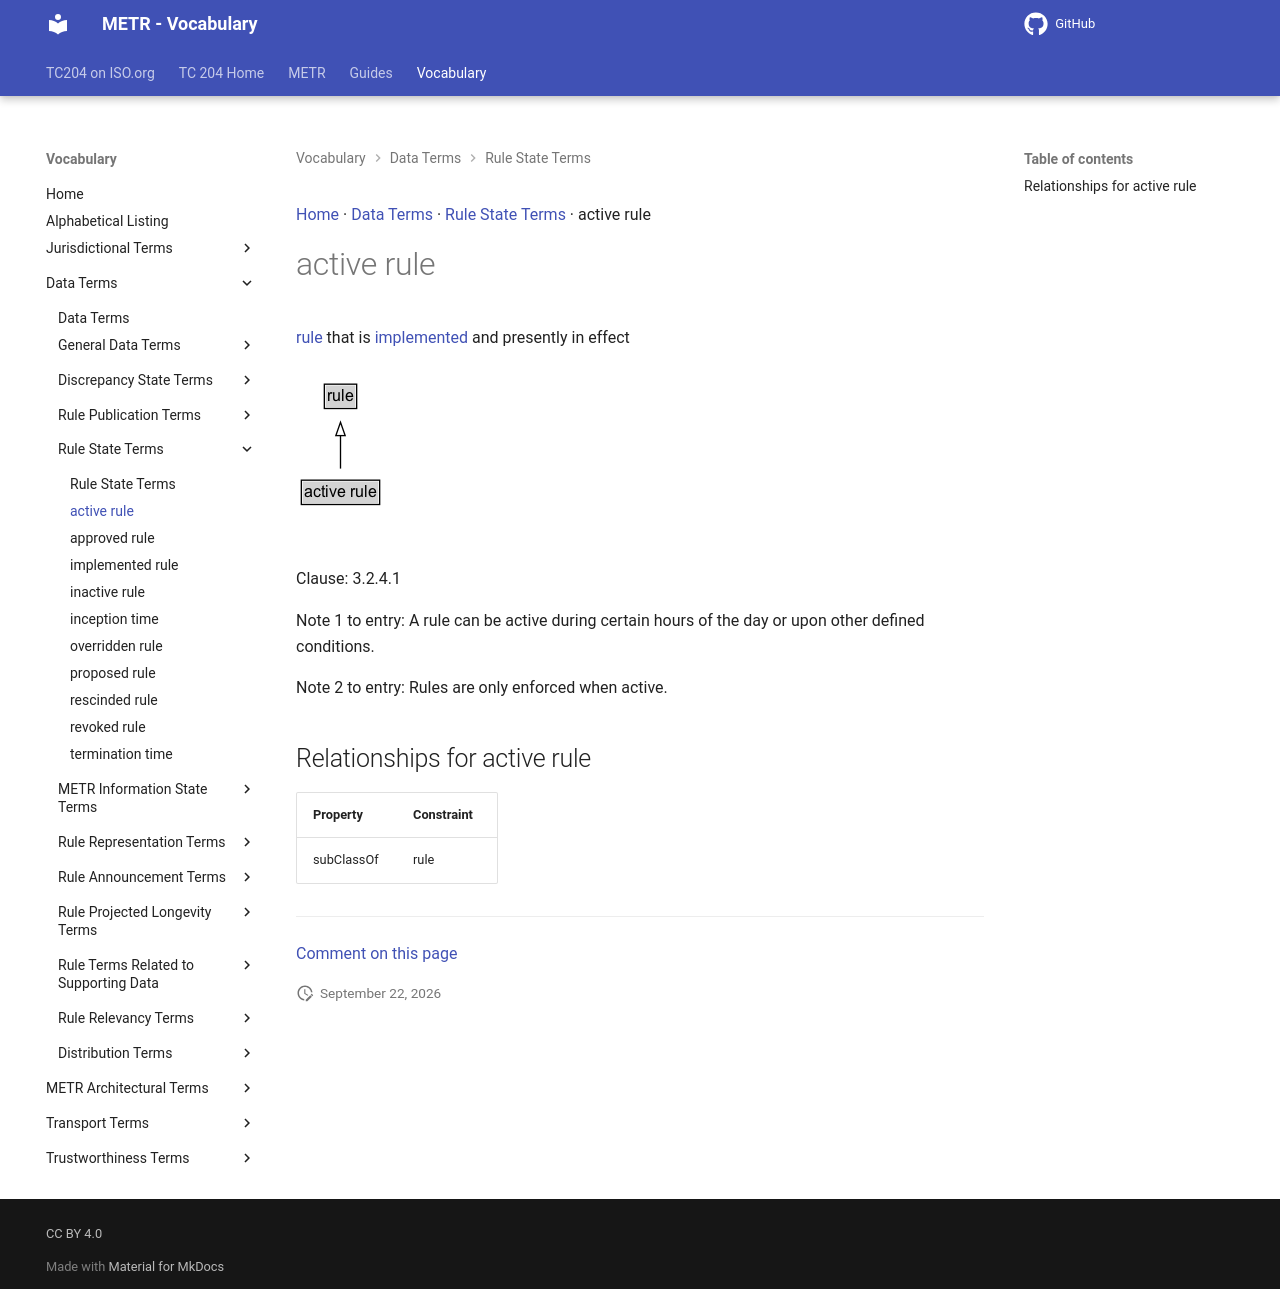

repository: k-vaughn/iso24315-vocab · page: preview/terms/active rule/index.html · generator: mkdocs

[Home](../index.md) · [Data Terms](groups/Data Terms.md) · [Rule State Terms](patterns/Rule State Terms.md) · active rule

# active rule

[rule](rule.md) that is [implemented](implemented rule.md) and presently in effect

<object type="image/svg+xml" data="../../diagrams/active rule.dot.svg">
    <img alt="active rule Diagram" src="../../diagrams/active rule.dot.png" /> <!-- Fallback for non-SVG browsers -->
</object>

Clause: 3.2.4.1

Note 1 to entry: A rule can be active during certain hours of the day or upon other defined conditions.

Note 2 to entry: Rules are only enforced when active.

## Relationships for active rule

| Property | Constraint |
| --- | --- |
| subClassOf | rule |


---

[Comment on this page](https://github.com/ISO-TC204/iso24315-vocab/issues/new?template=page-feedback.yml&title=%5BPage+feedback%5D+active+rule&page-title=active+rule&page-path=terms%2Factive+rule.md)
